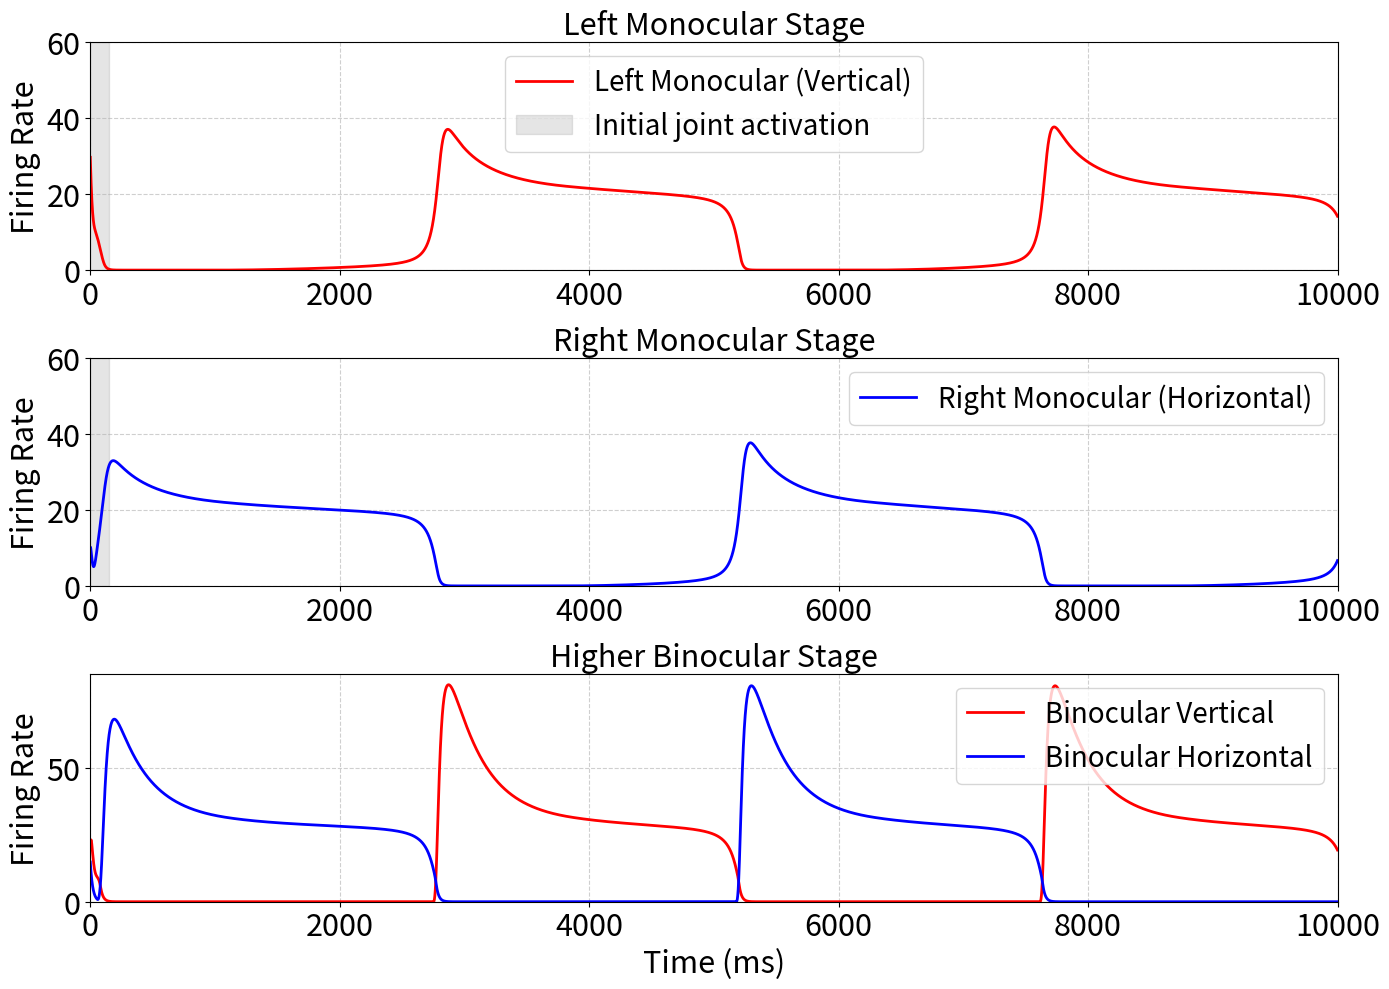

Write the Python code that produced this figure.
# -*- coding: utf-8 -*-
"""
@author: Chetan Mathias
"""

import matplotlib.pyplot as plt
import numpy as np

# Time settings
time_step = 0
time_interval = 10000  # ms
dt = 0.25  # ms
time = []

# Model parameters
tau_E = 20       # Excitatory time constant (ms)
tau_I = 11       # Inhibitory time constant (ms)
tau_H = 900      # Adaptation time constant (ms)
E_V = 10         # External input to vertical neuron (left eye)
E_H = 10         # External input to horizontal neuron (right eye)
I_wt_mono = 0.45 # Inhibitory weight for monocular stage
I_wt_bin = 1.53 * I_wt_mono  # Stronger inhibition for binocular stage
H_wt = 0.47      # Adaptation weight
mon_to_bin_gain = 0.75  # Gain from monocular to binocular stage

# Initialise neuron activity lists
# Monocular stage - Left eye (vertical)
V_left = [30]     # Vertical-selective neuron (left eye)
I_Vleft = [10]    # Inhibitory neuron
H_Vleft = [15]    # Adaptation

# Monocular stage - Right eye (horizontal)
H_right = [10]    # Horizontal-selective neuron (right eye)
I_Hright = [8]    # Inhibitory neuron
H_Hright = [3]    # Adaptation

# Binocular stage
V_bin = [20]      # Binocular vertical-selective
H_bin = [15]      # Binocular horizontal-selective
I_Vbin = [12]     # Inhibitory neurons
I_Hbin = [10]     # Inhibitory neurons
H_Vbin = [8]      # Adaptation
H_Hbin = [5]      # Adaptation

# RK4 solver for 3D system
def RKThreeD(tau_E, tau_I, tau_H, p, E_fr, I_fr, H_fr, E_fcn, I_fcn, H_fcn, dt):
    k1E = dt * E_fcn(tau_E, p, H_fr, E_fr)
    k1I = dt * I_fcn(tau_I, I_fr, E_fr)
    k1H = dt * H_fcn(tau_H, H_fr, E_fr)

    k2E = dt * E_fcn(tau_E, p, H_fr + k1H/2, E_fr + k1E/2)
    k2I = dt * I_fcn(tau_I, I_fr + k1I/2, E_fr + k1E/2)
    k2H = dt * H_fcn(tau_H, H_fr + k1H/2, E_fr + k1E/2)

    k3E = dt * E_fcn(tau_E, p, H_fr + k2H/2, E_fr + k2E/2)
    k3I = dt * I_fcn(tau_I, I_fr + k2I/2, E_fr + k2E/2)
    k3H = dt * H_fcn(tau_H, H_fr + k2H/2, E_fr + k2E/2)

    k4E = dt * E_fcn(tau_E, p, H_fr + k3H, E_fr + k3E)
    k4I = dt * I_fcn(tau_I, I_fr + k3I, E_fr + k3E)
    k4H = dt * H_fcn(tau_H, H_fr + k3H, E_fr + k3E)

    E_fr = E_fr + (k1E + 2*k2E + 2*k3E + k4E)/6
    I_fr = I_fr + (k1I + 2*k2I + 2*k3I + k4I)/6
    H_fr = H_fr + (k1H + 2*k2H + 2*k3H + k4H)/6

    return E_fr, I_fr, H_fr

# Differential equations for monocular stage
def E_dot_mono(tau, P, H, E):
    return (1.0/tau) * (-E + 100 * P**2 / ((10 + H)**2 + P**2))

def I_dot_mono(tau, I, E):
    return (1.0/tau) * (E - I)

def H_dot_mono(tau, H, E):
    return (1.0/tau) * (H_wt * E - H)

# Differential equations for binocular stage
def E_dot_bin(tau, P, H, E):
    return (1.0/tau) * (-E + 100 * P**2 / ((10 + H)**2 + P**2))

# Simulation loop
for t in np.arange(0, time_interval, dt):
    time.append(t)

    # --- Monocular Stage ---
    # Left eye (vertical)
    P_Vleft = E_V - I_wt_mono * I_Hright[time_step]
    P_Vleft = max(0, P_Vleft)
    
    Vleft, I_Vleft_new, H_Vleft_new = RKThreeD(
        tau_E, tau_I, tau_H, P_Vleft,
        V_left[time_step], I_Vleft[time_step], H_Vleft[time_step],
        E_dot_mono, I_dot_mono, H_dot_mono, dt
    )
    
    # Right eye (horizontal)
    P_Hright = E_H - I_wt_mono * I_Vleft[time_step]
    P_Hright = max(0, P_Hright)
    
    Hright, I_Hright_new, H_Hright_new = RKThreeD(
        tau_E, tau_I, tau_H, P_Hright,
        H_right[time_step], I_Hright[time_step], H_Hright[time_step],
        E_dot_mono, I_dot_mono, H_dot_mono, dt
    )
    
    # Update monocular activities
    V_left.append(Vleft)
    I_Vleft.append(I_Vleft_new)
    H_Vleft.append(H_Vleft_new)
    H_right.append(Hright)
    I_Hright.append(I_Hright_new)
    H_Hright.append(H_Hright_new)
    
    # --- Binocular Stage ---
    # For vertical binocular neuron:
    P_Vbin = mon_to_bin_gain * Vleft - I_wt_bin * I_Hbin[time_step]
    P_Vbin = max(0, P_Vbin)
    
    # For horizontal binocular neuron:
    P_Hbin = mon_to_bin_gain * Hright - I_wt_bin * I_Vbin[time_step]
    P_Hbin = max(0, P_Hbin)
    
    # Solve for binocular neurons
    Vbin, I_Vbin_new, H_Vbin_new = RKThreeD(
        tau_E, tau_I, tau_H, P_Vbin,
        V_bin[time_step], I_Vbin[time_step], H_Vbin[time_step],
        E_dot_bin, I_dot_mono, H_dot_mono, dt
    )
    
    Hbin, I_Hbin_new, H_Hbin_new = RKThreeD(
        tau_E, tau_I, tau_H, P_Hbin,
        H_bin[time_step], I_Hbin[time_step], H_Hbin[time_step],
        E_dot_bin, I_dot_mono, H_dot_mono, dt
    )
    
    # Update binocular activities
    V_bin.append(Vbin)
    I_Vbin.append(I_Vbin_new)
    H_Vbin.append(H_Vbin_new)
    H_bin.append(Hbin)
    I_Hbin.append(I_Hbin_new)
    H_Hbin.append(H_Hbin_new)
    
    time_step += 1

# Plotting
plt.figure(figsize=(14, 10))

# Set global font sizes
plt.rc('xtick', labelsize=22)    # X-axis tick label size
plt.rc('ytick', labelsize=22)    # Y-axis tick label size
plt.rc('axes', labelsize=22)     # Axis label size
plt.rc('axes', titlesize=22)     # Subplot title size
plt.rc('legend', fontsize=20)    # Legend font size

# Left monocular stage
plt.subplot(3, 1, 1)
plt.plot(time, V_left[1:], 'r', linewidth=2, label='Left Monocular (Vertical)')
plt.axvspan(0, 150, color='gray', alpha=0.2, label='Initial joint activation')
plt.title('Left Monocular Stage', fontsize=22)
plt.ylabel('Firing Rate', fontsize=22)
plt.legend()
plt.grid(True, linestyle='--', alpha=0.6)
plt.xlim(0, 10000)
plt.ylim(0, 60)

# Right monocular stage
plt.subplot(3, 1, 2)
plt.plot(time, H_right[1:], 'b', linewidth=2, label='Right Monocular (Horizontal)')
plt.axvspan(0, 150, color='gray', alpha=0.2)
plt.title('Right Monocular Stage', fontsize=22)
plt.ylabel('Firing Rate', fontsize=22)
plt.legend()
plt.grid(True, linestyle='--', alpha=0.6)
plt.xlim(0, 10000)
plt.ylim(0, 60)

# Binocular stage
plt.subplot(3, 1, 3)
plt.plot(time, V_bin[1:], 'r', linewidth=2, label='Binocular Vertical')
plt.plot(time, H_bin[1:], 'b', linewidth=2, label='Binocular Horizontal')
plt.title('Higher Binocular Stage', fontsize=22)
plt.xlabel('Time (ms)', fontsize=22)
plt.ylabel('Firing Rate', fontsize=22)
plt.legend()
plt.grid(True, linestyle='--', alpha=0.6)
plt.xlim(0, 10000)
plt.ylim(0, 85)

plt.tight_layout()
# plt.suptitle('Hierarchical Rivalry Dynamics', fontsize=20, y=1.02)
plt.show()